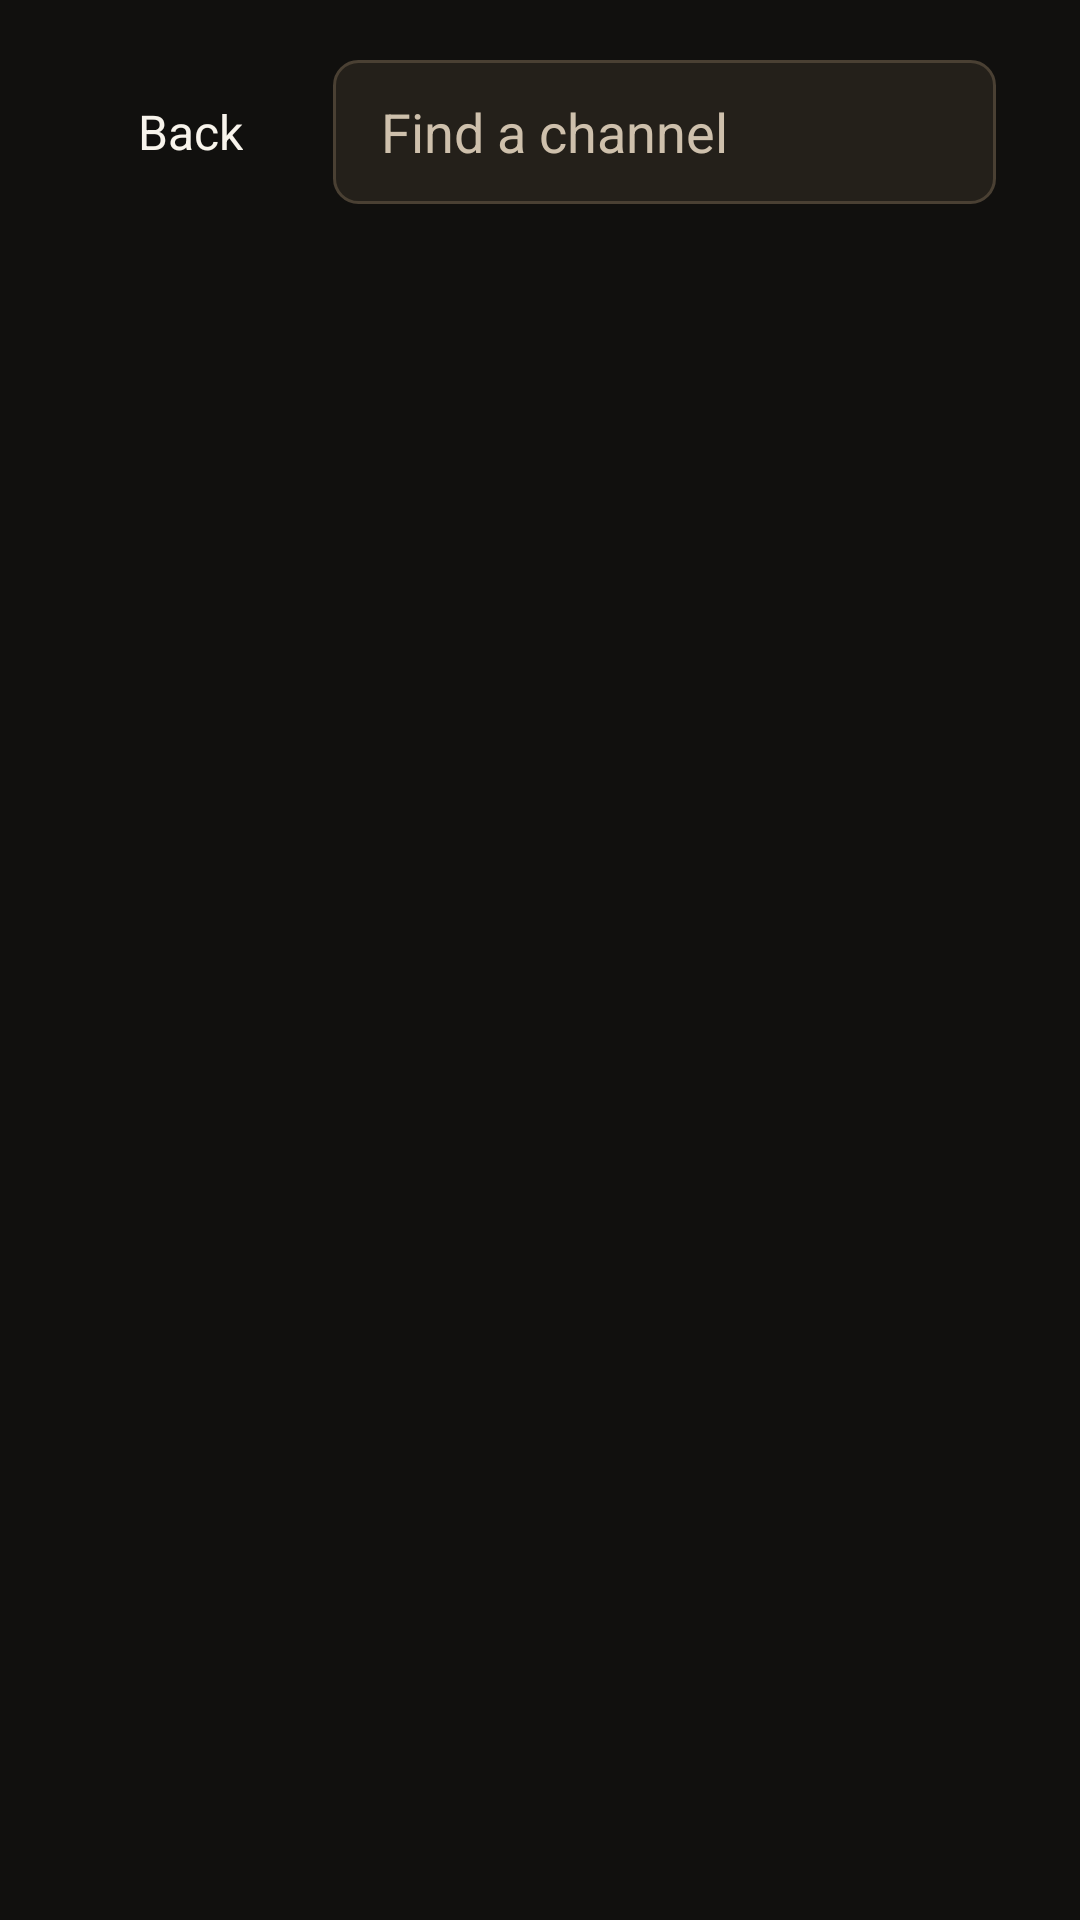

Produce the Android XML layout that renders to this screen, including the resource entries it uses.
<!-- AndroidManifest.xml: application theme Theme.OlympusIptv -->
<!-- res/layout/activity_record_schedule.xml -->
<?xml version="1.0" encoding="utf-8"?>
<LinearLayout xmlns:android="http://schemas.android.com/apk/res/android"
    android:layout_width="match_parent"
    android:layout_height="match_parent"
    android:background="@color/bg"
    android:orientation="vertical"
    android:paddingHorizontal="28dp"
    android:paddingTop="20dp">

    <LinearLayout
        android:layout_width="match_parent"
        android:layout_height="wrap_content"
        android:gravity="center_vertical"
        android:orientation="horizontal">

        <TextView
            android:id="@+id/btnBack"
            android:layout_width="wrap_content"
            android:layout_height="48dp"
            android:background="@drawable/bg_nav"
            android:focusable="true"
            android:gravity="center"
            android:paddingHorizontal="18dp"
            android:nextFocusRight="@id/inputSearch"
            android:nextFocusDown="@id/results"
            android:text="@string/back"
            android:textColor="@color/text_primary"
            android:textSize="16sp" />

        <EditText
            android:id="@+id/inputSearch"
            android:nextFocusLeft="@id/btnBack"
            android:nextFocusDown="@id/results"
            android:layout_width="0dp"
            android:layout_height="48dp"
            android:layout_marginStart="12dp"
            android:layout_weight="1"
            android:background="@drawable/bg_input"
            android:hint="@string/record_channel_hint"
            android:imeOptions="actionDone"
            android:inputType="text"
            android:paddingHorizontal="16dp"
            android:singleLine="true"
            android:textColor="@color/text_primary"
            android:textColorHint="@color/text_secondary" />
    </LinearLayout>

    <TextView
        android:id="@+id/heading"
        android:layout_width="match_parent"
        android:layout_height="wrap_content"
        android:layout_marginTop="12dp"
        android:textColor="@color/text_secondary"
        android:textSize="16sp" />

    <androidx.recyclerview.widget.RecyclerView
        android:id="@+id/results"
        android:nextFocusUp="@id/inputSearch"
        android:layout_width="match_parent"
        android:layout_height="0dp"
        android:layout_marginTop="8dp"
        android:layout_weight="1"
        android:descendantFocusability="afterDescendants" />
</LinearLayout>
<!-- resources referenced by this layout -->
<resources>
  <color name="bg">#11100E</color>
  <color name="text_primary">#F8F4EC</color>
  <color name="text_secondary">#CEC0AC</color>
  <!-- drawable bg_input (drawable) -->
  <?xml version="1.0" encoding="utf-8"?>
  <selector xmlns:android="http://schemas.android.com/apk/res/android">
      <item android:state_focused="true">
          <shape>
              <solid android:color="@color/bg_elevated" />
              <corners android:radius="8dp" />
              <stroke
                  android:width="2dp"
                  android:color="@color/focus" />
          </shape>
      </item>
      <item>
          <shape>
              <solid android:color="@color/bg_elevated" />
              <corners android:radius="8dp" />
              <stroke
                  android:width="1dp"
                  android:color="@color/stroke" />
          </shape>
      </item>
  </selector>
  <!-- drawable bg_nav (drawable) -->
  <?xml version="1.0" encoding="utf-8"?>
  <selector xmlns:android="http://schemas.android.com/apk/res/android">
      <item android:state_focused="true">
          <shape>
              <gradient
                  android:angle="90"
                  android:startColor="#F5CA8E"
                  android:endColor="#E6A65C"
                  android:type="linear" />
              <corners android:radius="12dp" />
          </shape>
      </item>
      <item android:state_selected="true">
          <shape>
              <solid android:color="#2C261D" />
              <corners android:radius="12dp" />
              <stroke android:width="1dp" android:color="#5A4B38" />
          </shape>
      </item>
      <item>
          <shape>
              <solid android:color="@android:color/transparent" />
              <corners android:radius="12dp" />
          </shape>
      </item>
  </selector>
  <string name="back">Back</string>
  <string name="record_channel_hint">Find a channel</string>
  <style name="Theme.OlympusIptv" parent="Theme.AppCompat.NoActionBar">
          <item name="android:windowBackground">@color/bg</item>
          <item name="android:colorBackground">@color/bg</item>
          <item name="android:textColorPrimary">@color/text_primary</item>
          <item name="android:textColorSecondary">@color/text_secondary</item>
          <item name="colorPrimary">@color/accent</item>
          <item name="colorAccent">@color/accent</item>
          <item name="android:statusBarColor">@color/bg</item>
          <item name="android:navigationBarColor">@color/bg</item>
          <item name="android:windowFullscreen">true</item>
      </style>
  <color name="bg_elevated">#24201A</color>
  <color name="focus">#F5CA8E</color>
  <color name="stroke">#4A4033</color>
  <color name="accent">#E6A65C</color>
</resources>
